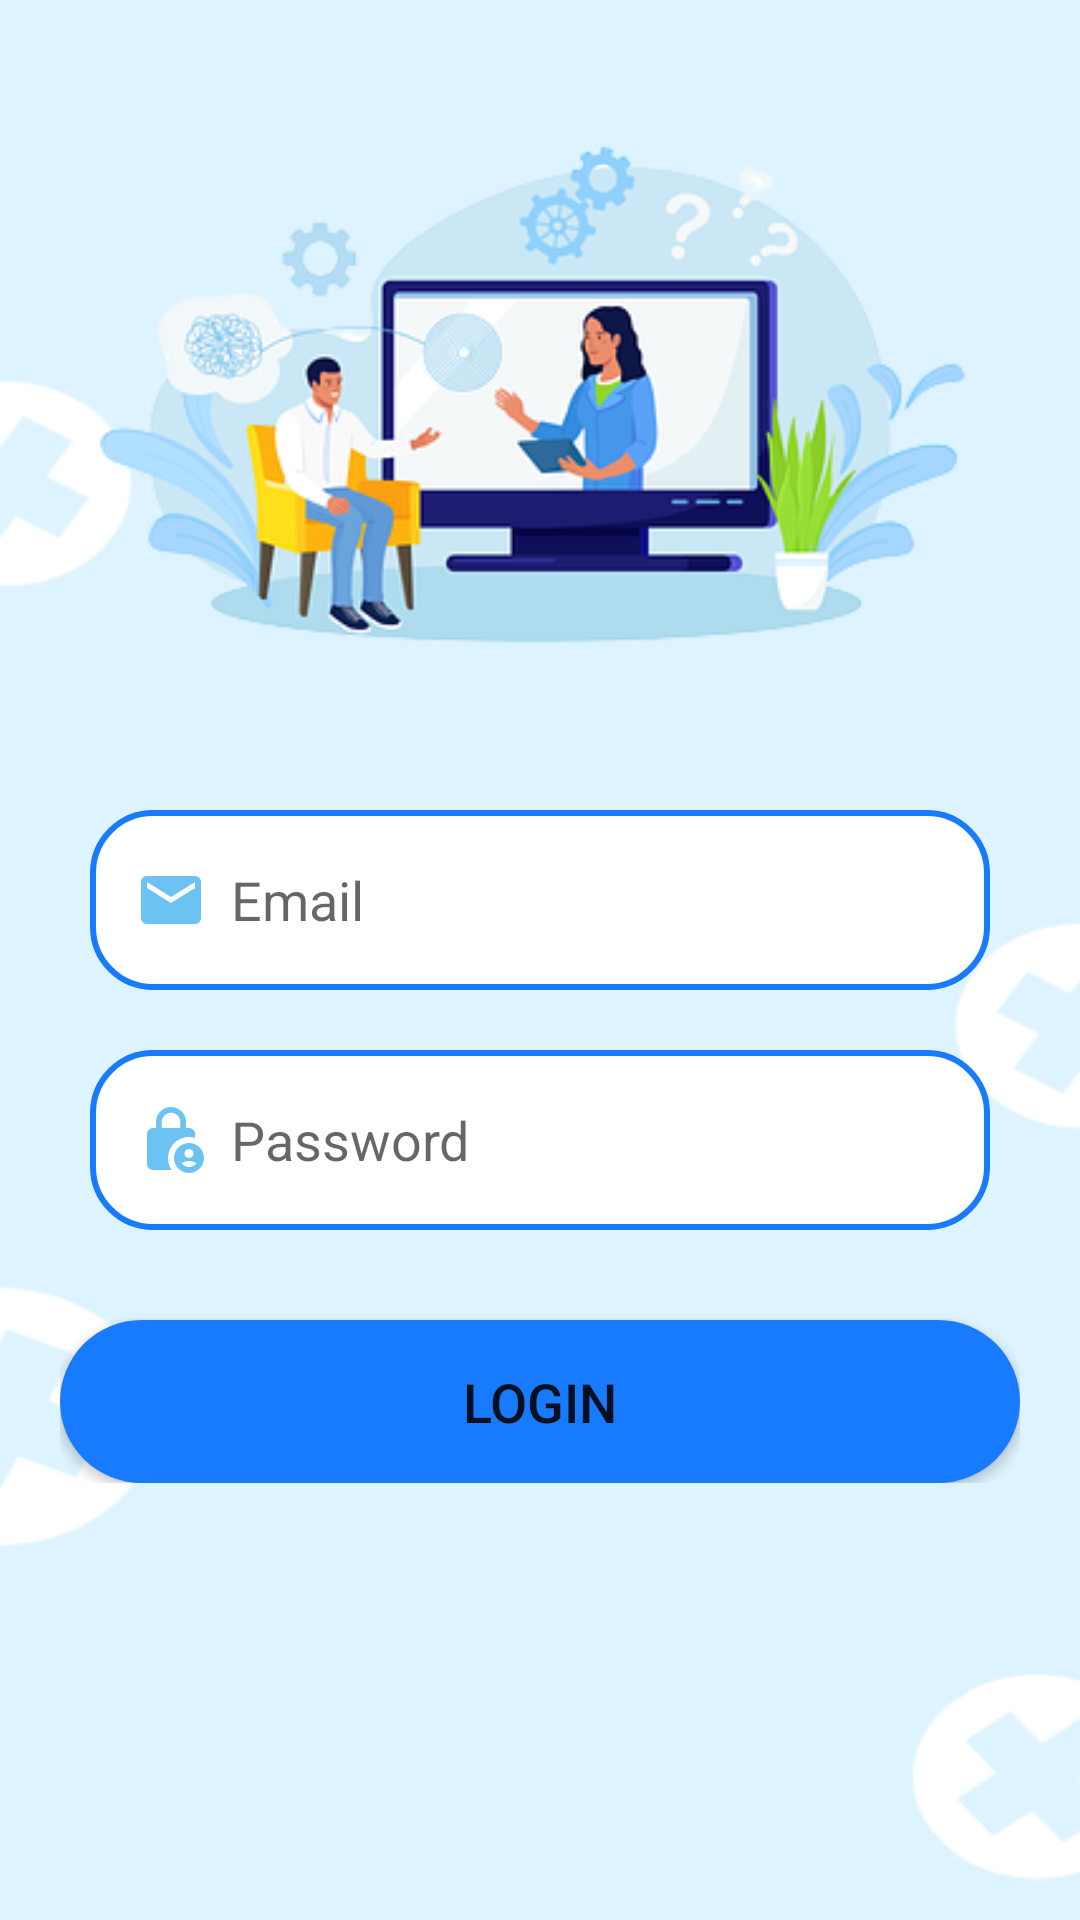

Layout XML and referenced resources for this Android screen:
<!-- AndroidManifest.xml: application theme Base.Theme.GlucoseMeasure -->
<!-- res/layout/fragment_login_tab.xml -->
<?xml version="1.0" encoding="utf-8"?>
<LinearLayout
    xmlns:android="http://schemas.android.com/apk/res/android"
    xmlns:tools="http://schemas.android.com/tools"
    xmlns:app="http://schemas.android.com/apk/res-auto"
    android:layout_width="match_parent"
    android:layout_height="match_parent"
    android:orientation="vertical"
    android:background="@drawable/bg"
    tools:context=".view.LoginTabFragment">

    <LinearLayout
        android:layout_width="match_parent"
        android:layout_height="wrap_content"
        android:orientation="vertical">

        <LinearLayout
            android:layout_width="match_parent"
            android:layout_height="wrap_content"
            android:orientation="vertical"
            android:layout_marginTop="20dp"
            android:padding="20dp">

            <ImageView
                android:layout_width="wrap_content"
                android:layout_height="200dp"
                android:src="@drawable/login"/>

            <EditText
                android:layout_width="300dp"
                android:layout_height="60dp"
                android:layout_gravity="center"
                android:id="@+id/login_email"
                android:layout_marginTop="30dp"
                android:padding="15dp"
                android:hint="Email"
                android:drawableLeft="@drawable/baseline_email_24"
                android:drawablePadding="8dp"
                android:background="@drawable/edittext_bkg"/>

            <EditText
                android:layout_width="300dp"
                android:layout_height="60dp"
                android:layout_gravity="center"
                android:id="@+id/login_password"
                android:layout_marginTop="20dp"
                android:padding="15dp"
                android:hint="Password"
                android:inputType="textPassword"
                android:drawableLeft="@drawable/baseline_lock_person_24"
                android:drawablePadding="8dp"
                android:background="@drawable/edittext_bkg"/>


            <Button
                android:layout_width="match_parent"
                android:layout_height="wrap_content"
                android:layout_gravity="center"
                android:layout_marginTop="30dp"
                android:padding="15dp"
                android:id="@+id/login_button"
                android:textSize="18sp"
                android:background="@drawable/signup_button"
                android:text="Login"
                app:cornerRadius = "30dp"/>

        </LinearLayout>

    </LinearLayout>

</LinearLayout>
<!-- resources referenced by this layout -->
<resources>
  <!-- drawable baseline_email_24 (drawable) -->
  <vector android:height="24dp" android:tint="#6CC2F2"
      android:viewportHeight="24" android:viewportWidth="24"
      android:width="24dp" xmlns:android="http://schemas.android.com/apk/res/android"
      >
  
      <path android:fillColor="@android:color/white" android:pathData="M20,4L4,4c-1.1,0 -1.99,0.9 -1.99,2L2,18c0,1.1 0.9,2 2,2h16c1.1,0 2,-0.9 2,-2L22,6c0,-1.1 -0.9,-2 -2,-2zM20,8l-8,5 -8,-5L4,6l8,5 8,-5v2z"/>
  </vector>
  <!-- drawable baseline_lock_person_24 (drawable) -->
  <vector android:height="24dp" android:tint="#6CC2F2"
      android:viewportHeight="24" android:viewportWidth="24"
      android:width="24dp" xmlns:android="http://schemas.android.com/apk/res/android">
      <path android:fillColor="@android:color/white" android:pathData="M18,11c0.7,0 1.37,0.1 2,0.29V10c0,-1.1 -0.9,-2 -2,-2h-1V6c0,-2.76 -2.24,-5 -5,-5S7,3.24 7,6v2H6c-1.1,0 -2,0.9 -2,2v10c0,1.1 0.9,2 2,2h6.26C11.47,20.87 11,19.49 11,18C11,14.13 14.13,11 18,11zM8.9,6c0,-1.71 1.39,-3.1 3.1,-3.1s3.1,1.39 3.1,3.1v2H8.9V6z"/>
      <path android:fillColor="@android:color/white" android:pathData="M18,13c-2.76,0 -5,2.24 -5,5s2.24,5 5,5s5,-2.24 5,-5S20.76,13 18,13zM18,15c0.83,0 1.5,0.67 1.5,1.5S18.83,18 18,18s-1.5,-0.67 -1.5,-1.5S17.17,15 18,15zM18,21c-1.03,0 -1.94,-0.52 -2.48,-1.32C16.25,19.26 17.09,19 18,19s1.75,0.26 2.48,0.68C19.94,20.48 19.03,21 18,21z"/>
  </vector>
  <!-- drawable bg: png bitmap (drawable, 12158 bytes) -->
  <!-- drawable edittext_bkg (drawable) -->
  <?xml version="1.0" encoding="utf-8"?>
  <shape xmlns:android="http://schemas.android.com/apk/res/android"
          android:shape="rectangle">
  
          <solid
              android:color="@color/white"/>
          <corners
              android:radius="20dp"/>
          <stroke
              android:color="@color/blue"
              android:width="2dp"/>
  
  </shape>
  <!-- drawable login: png bitmap (drawable, 60358 bytes) -->
  <!-- drawable signup_button (drawable) -->
  <?xml version="1.0" encoding="utf-8"?>
  <shape xmlns:android="http://schemas.android.com/apk/res/android">
      <corners android:radius="2000dp" />
      <solid android:color="@color/blue" />
  </shape>
  <style name="Base.Theme.GlucoseMeasure" parent="Theme.AppCompat.DayNight.DarkActionBar">
          
          
      </style>
  <color name="white">#FFFFFFFF</color>
  <color name="blue">#187BFE</color>
</resources>
